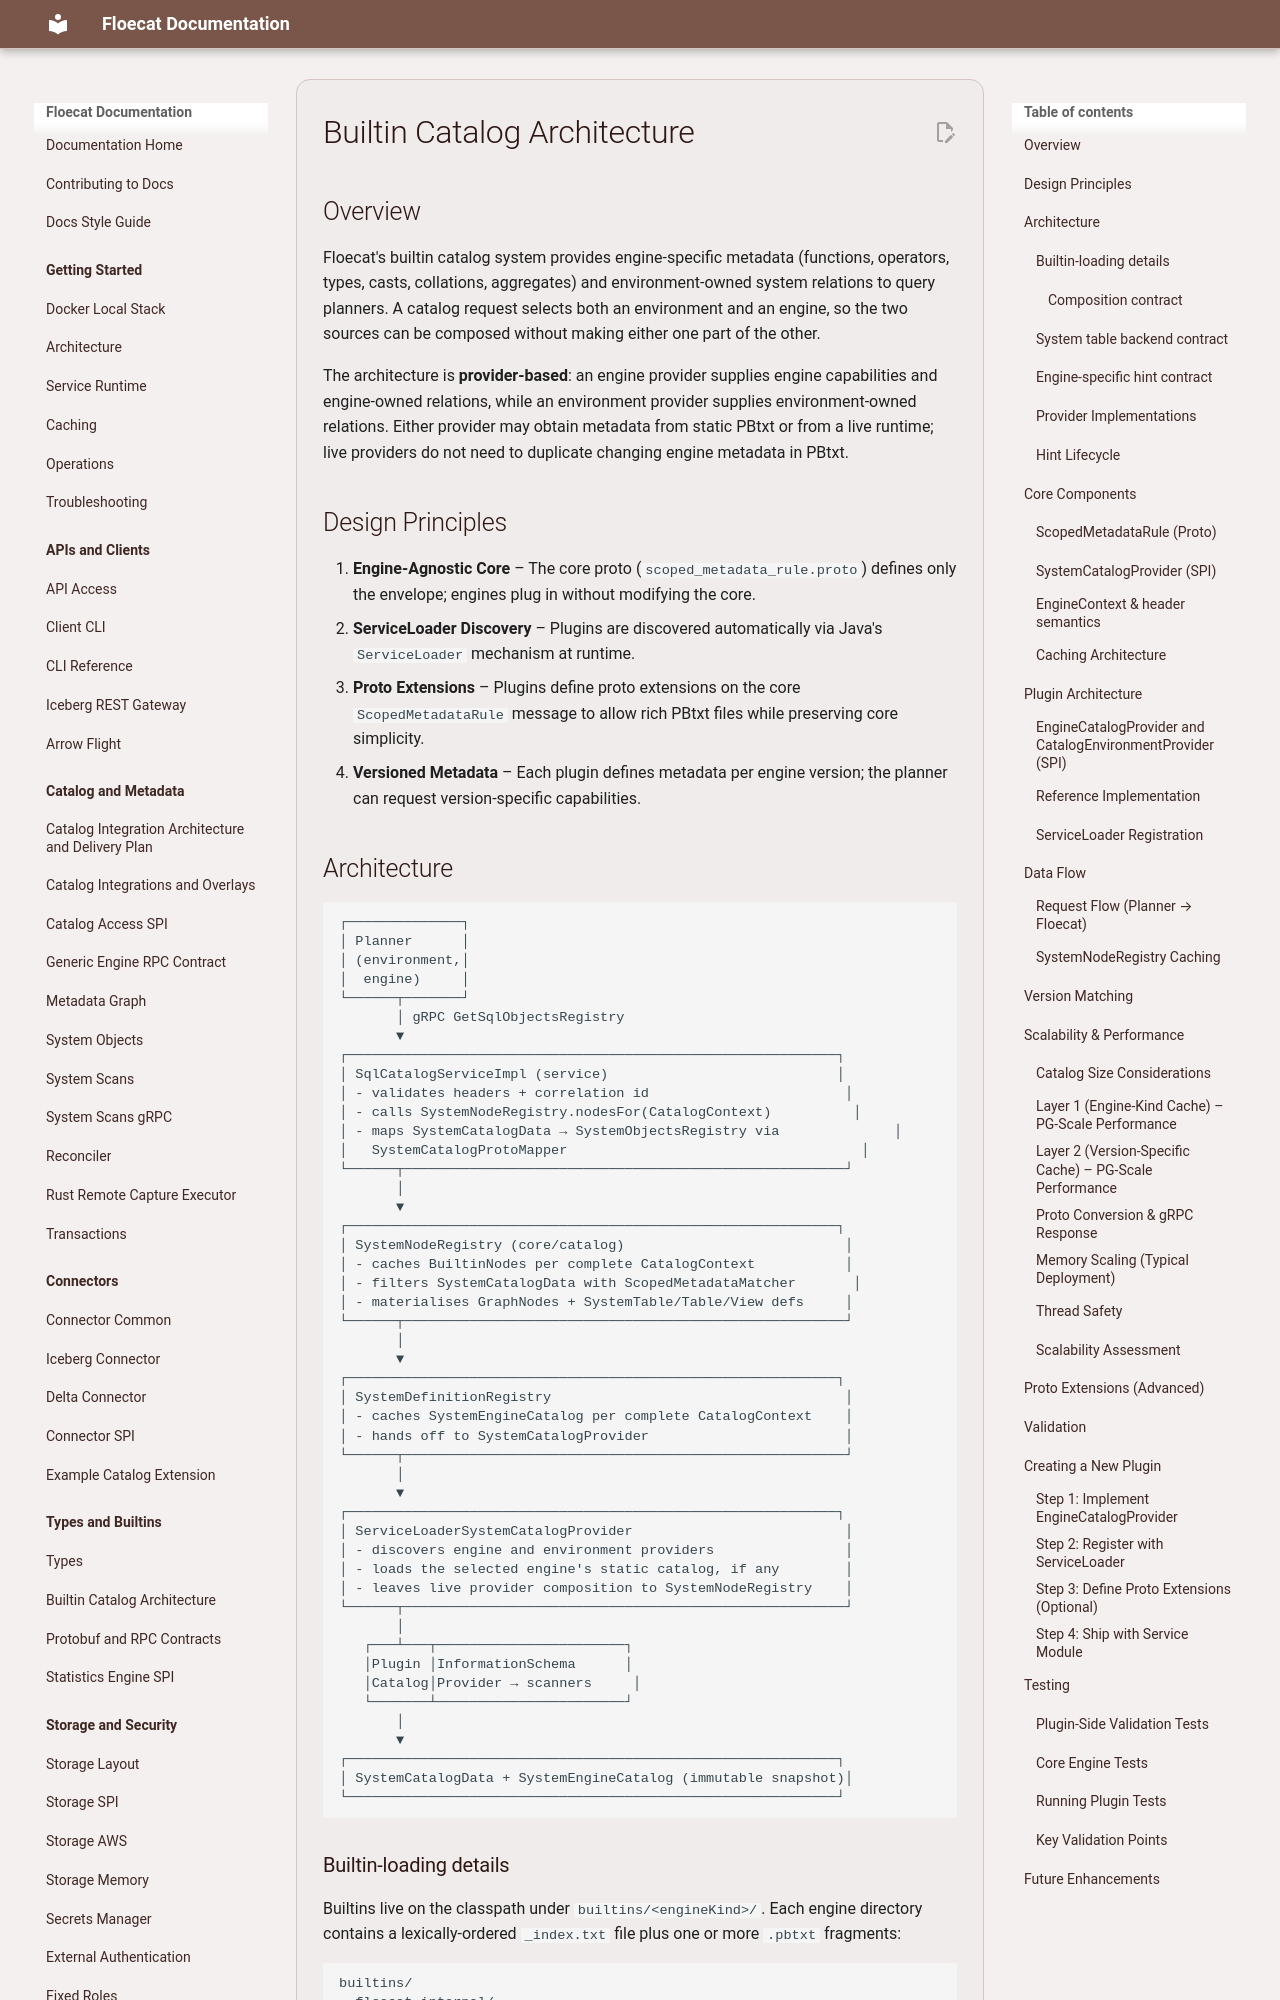

repository: eng-floe/floecat · page: documentation/builtin-catalog/index.html · generator: mkdocs

# Builtin Catalog Architecture

## Overview

Floecat's builtin catalog system provides engine-specific metadata (functions, operators, types, casts, collations, aggregates) and environment-owned system relations to query planners. A catalog request selects both an environment and an engine, so the two sources can be composed without making either one part of the other.

The architecture is **provider-based**: an engine provider supplies engine capabilities and
engine-owned relations, while an environment provider supplies environment-owned relations.
Either provider may obtain metadata from static PBtxt or from a live runtime; live providers do
not need to duplicate changing engine metadata in PBtxt.

## Design Principles

1. **Engine-Agnostic Core** – The core proto (`scoped_metadata_rule.proto`) defines only the envelope; engines plug in without modifying the core.
2. **ServiceLoader Discovery** – Plugins are discovered automatically via Java's `ServiceLoader` mechanism at runtime.
3. **Proto Extensions** – Plugins define proto extensions on the core `ScopedMetadataRule` message to allow rich PBtxt files while preserving core simplicity.
4. **Versioned Metadata** – Each plugin defines metadata per engine version; the planner can request version-specific capabilities.

## Architecture

```
┌──────────────┐
│ Planner      │
│ (environment,│
│  engine)     │
└──────┬───────┘
       │ gRPC GetSqlObjectsRegistry
       ▼
┌────────────────────────────────────────────────────────────┐
│ SqlCatalogServiceImpl (service)                            │
│ - validates headers + correlation id                        │
│ - calls SystemNodeRegistry.nodesFor(CatalogContext)          │
│ - maps SystemCatalogData → SystemObjectsRegistry via              │
│   SystemCatalogProtoMapper                                    │
└──────┬──────────────────────────────────────────────────────┘
       │
       ▼
┌────────────────────────────────────────────────────────────┐
│ SystemNodeRegistry (core/catalog)                           │
│ - caches BuiltinNodes per complete CatalogContext           │
│ - filters SystemCatalogData with ScopedMetadataMatcher       │
│ - materialises GraphNodes + SystemTable/Table/View defs     │
└──────┬──────────────────────────────────────────────────────┘
       │
       ▼
┌────────────────────────────────────────────────────────────┐
│ SystemDefinitionRegistry                                    │
│ - caches SystemEngineCatalog per complete CatalogContext    │
│ - hands off to SystemCatalogProvider                        │
└──────┬──────────────────────────────────────────────────────┘
       │
       ▼
┌────────────────────────────────────────────────────────────┐
│ ServiceLoaderSystemCatalogProvider                          │
│ - discovers engine and environment providers                │
│ - loads the selected engine's static catalog, if any        │
│ - leaves live provider composition to SystemNodeRegistry    │
└──────┬──────────────────────────────────────────────────────┘
       │
   ┌───┴───┬───────────────────────┐
   │Plugin │InformationSchema      │
   │Catalog│Provider → scanners     │
   └───────┴───────────────────────┘
       │
       ▼
┌────────────────────────────────────────────────────────────┐
│ SystemCatalogData + SystemEngineCatalog (immutable snapshot)│
└────────────────────────────────────────────────────────────┘
```
